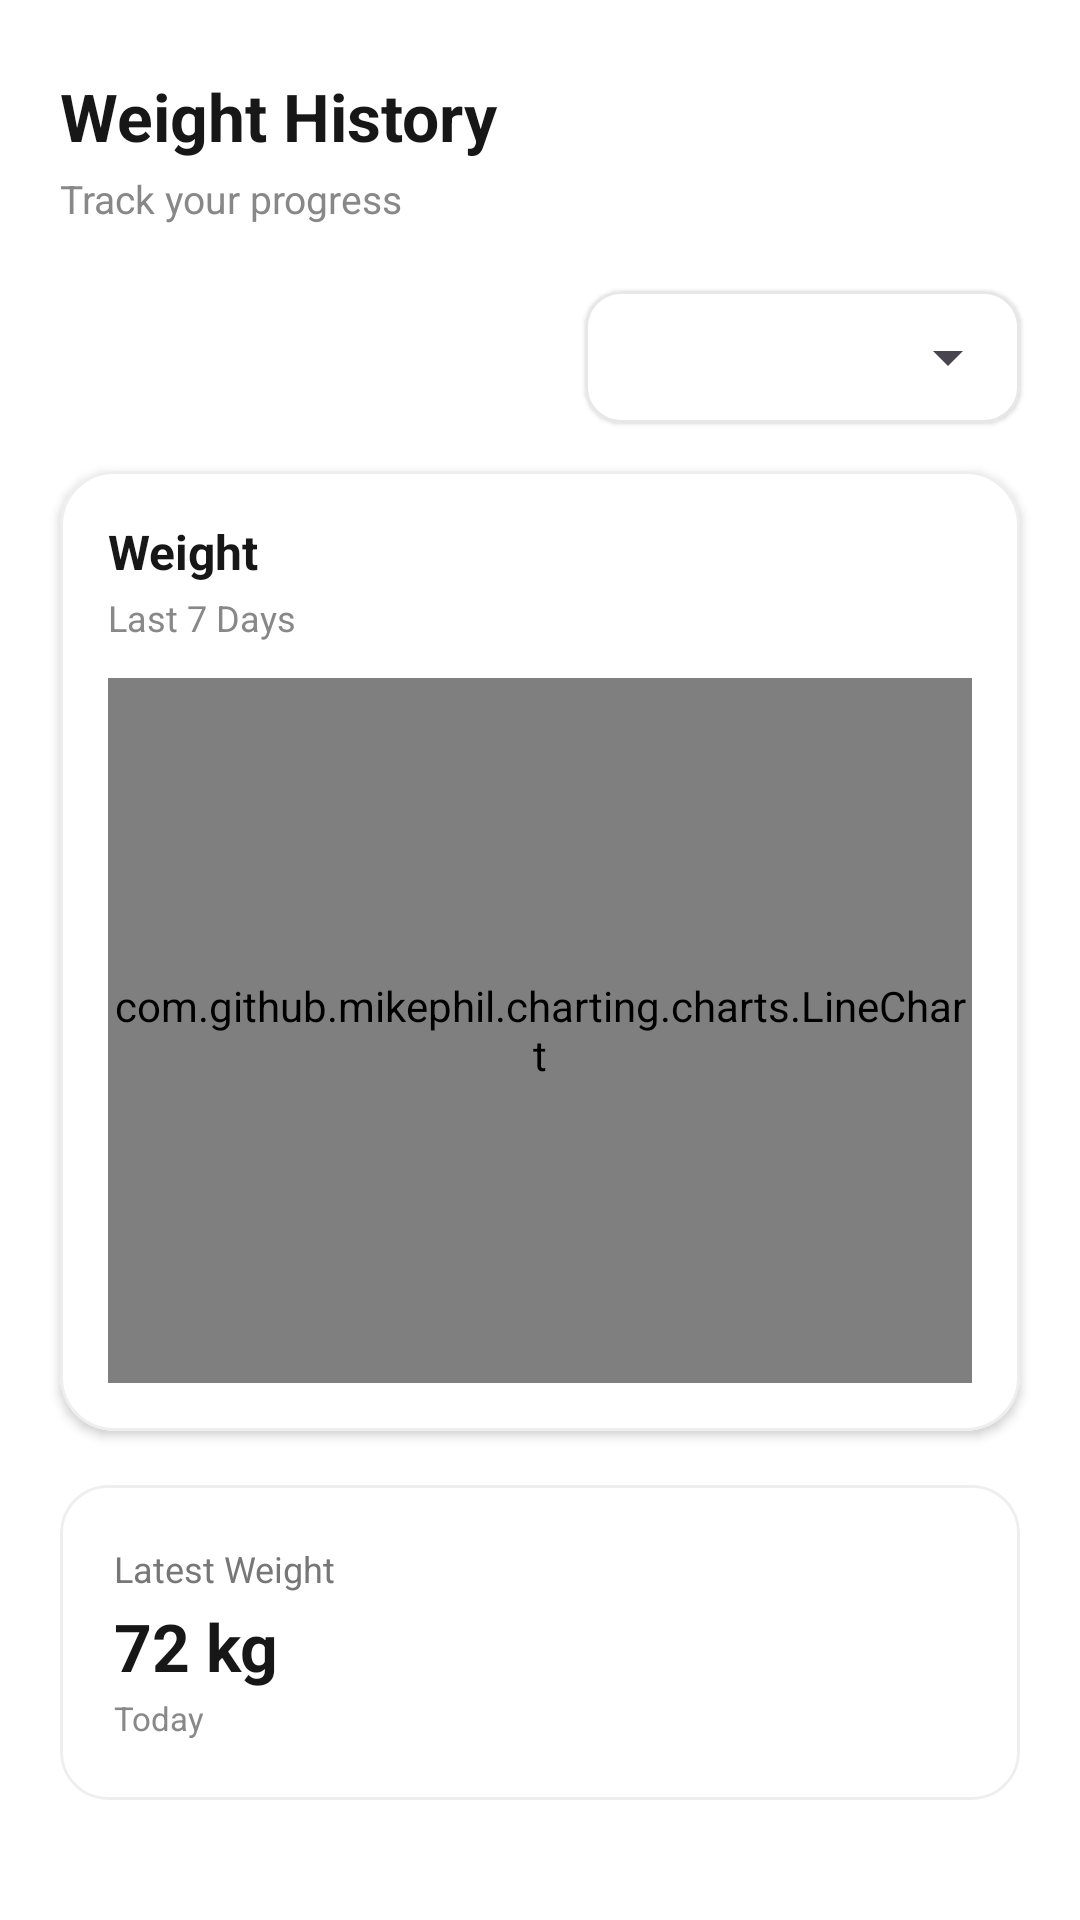

Here is an Android app screen rendered from its layout file. Give the layout XML and the strings, colors and styles it references.
<!-- AndroidManifest.xml: application theme Theme.BMI_Calculator -->
<!-- res/layout/fragment_placeholder.xml -->
<?xml version="1.0" encoding="utf-8"?>
<androidx.constraintlayout.widget.ConstraintLayout
    xmlns:android="http://schemas.android.com/apk/res/android"
    xmlns:app="http://schemas.android.com/apk/res-auto"
    xmlns:tools="http://schemas.android.com/tools"
    android:layout_width="match_parent"
    android:layout_height="match_parent"
    android:background="#FFFFFF"
    tools:context=".HistoryFragment">

    
    <TextView
        android:id="@+id/tvHistoryTitle"
        android:layout_width="wrap_content"
        android:layout_height="wrap_content"
        android:layout_marginStart="20dp"
        android:layout_marginTop="24dp"
        android:text="Weight History"
        android:textColor="#171717"
        android:textSize="22sp"
        android:textStyle="bold"
        app:layout_constraintStart_toStartOf="parent"
        app:layout_constraintTop_toTopOf="parent" />

    <TextView
        android:id="@+id/tvHistorySubtitle"
        android:layout_width="wrap_content"
        android:layout_height="wrap_content"
        android:layout_marginStart="20dp"
        android:layout_marginTop="4dp"
        android:text="Track your progress"
        android:textColor="#888888"
        android:textSize="13sp"
        app:layout_constraintStart_toStartOf="parent"
        app:layout_constraintTop_toBottomOf="@id/tvHistoryTitle" />

    
    <com.google.android.material.card.MaterialCardView
        android:id="@+id/cardPeriod"
        android:layout_width="145dp"
        android:layout_height="44dp"
        android:layout_marginTop="22dp"
        android:layout_marginEnd="20dp"
        app:cardBackgroundColor="#FFFFFF"
        app:cardCornerRadius="12dp"
        app:cardElevation="1dp"
        app:strokeColor="#E7E7E7"
        app:strokeWidth="1dp"
        app:layout_constraintEnd_toEndOf="parent"
        app:layout_constraintTop_toBottomOf="@id/tvHistorySubtitle">

        <Spinner
            android:id="@+id/spinnerPeriod"
            android:layout_width="match_parent"
            android:layout_height="match_parent"
            android:paddingStart="12dp"
            android:paddingEnd="8dp"
            android:spinnerMode="dropdown" />

    </com.google.android.material.card.MaterialCardView>

    
    <com.google.android.material.card.MaterialCardView
        android:id="@+id/cardWeightChart"
        android:layout_width="0dp"
        android:layout_height="320dp"
        android:layout_marginStart="20dp"
        android:layout_marginTop="16dp"
        android:layout_marginEnd="20dp"
        app:cardBackgroundColor="#FFFFFF"
        app:cardCornerRadius="18dp"
        app:cardElevation="2dp"
        app:strokeColor="#EEEEEE"
        app:strokeWidth="1dp"
        app:layout_constraintEnd_toEndOf="parent"
        app:layout_constraintStart_toStartOf="parent"
        app:layout_constraintTop_toBottomOf="@id/cardPeriod">

        <LinearLayout
            android:layout_width="match_parent"
            android:layout_height="match_parent"
            android:orientation="vertical"
            android:padding="16dp">

            <TextView
                android:layout_width="wrap_content"
                android:layout_height="wrap_content"
                android:text="Weight"
                android:textColor="#171717"
                android:textSize="16sp"
                android:textStyle="bold" />

            <TextView
                android:layout_width="wrap_content"
                android:layout_height="wrap_content"
                android:layout_marginTop="3dp"
                android:text="Last 7 Days"
                android:textColor="#888888"
                android:textSize="12sp" />

            
            <com.github.mikephil.charting.charts.LineChart
                android:id="@+id/chart"
                android:layout_width="match_parent"
                android:layout_height="0dp"
                android:layout_marginTop="12dp"
                android:layout_weight="1" />

        </LinearLayout>

    </com.google.android.material.card.MaterialCardView>

    
    <com.google.android.material.card.MaterialCardView
        android:id="@+id/cardLatestWeight"
        android:layout_width="0dp"
        android:layout_height="105dp"
        android:layout_marginStart="20dp"
        android:layout_marginTop="18dp"
        android:layout_marginEnd="20dp"
        app:cardBackgroundColor="#FFFFFF"
        app:cardCornerRadius="16dp"
        app:cardElevation="1dp"
        app:strokeColor="#EEEEEE"
        app:strokeWidth="1dp"
        app:layout_constraintEnd_toEndOf="parent"
        app:layout_constraintStart_toStartOf="parent"
        app:layout_constraintTop_toBottomOf="@id/cardWeightChart">

        <LinearLayout
            android:layout_width="match_parent"
            android:layout_height="match_parent"
            android:gravity="center_vertical"
            android:orientation="vertical"
            android:paddingStart="18dp"
            android:paddingEnd="18dp">

            <TextView
                android:layout_width="wrap_content"
                android:layout_height="wrap_content"
                android:text="Latest Weight"
                android:textColor="#777777"
                android:textSize="12sp" />

            <TextView
                android:id="@+id/tvLatestWeight"
                android:layout_width="wrap_content"
                android:layout_height="wrap_content"
                android:layout_marginTop="3dp"
                android:text="72 kg"
                android:textColor="#171717"
                android:textSize="22sp"
                android:textStyle="bold" />

            <TextView
                android:id="@+id/tvLatestDate"
                android:layout_width="wrap_content"
                android:layout_height="wrap_content"
                android:layout_marginTop="2dp"
                android:text="Today"
                android:textColor="#888888"
                android:textSize="11sp" />

        </LinearLayout>

    </com.google.android.material.card.MaterialCardView>

    
    <ProgressBar
        android:id="@+id/progressBar"
        android:layout_width="45dp"
        android:layout_height="45dp"
        android:visibility="gone"
        app:layout_constraintBottom_toBottomOf="parent"
        app:layout_constraintEnd_toEndOf="parent"
        app:layout_constraintStart_toStartOf="parent"
        app:layout_constraintTop_toTopOf="parent"
        tools:visibility="gone" />

</androidx.constraintlayout.widget.ConstraintLayout>
<!-- resources referenced by this layout -->
<resources>
  <style name="Theme.BMI_Calculator" parent="Base.Theme.BMI_Calculator" />
  <style name="Base.Theme.BMI_Calculator" parent="Theme.Material3.DayNight.NoActionBar">
          
          <item name="android:windowTranslucentStatus">false</item>
          <item name="android:windowTranslucentNavigation">false</item>
          <item name="android:statusBarColor">@android:color/transparent</item>
          <item name="android:navigationBarColor">@android:color/transparent</item>
      </style>
</resources>
